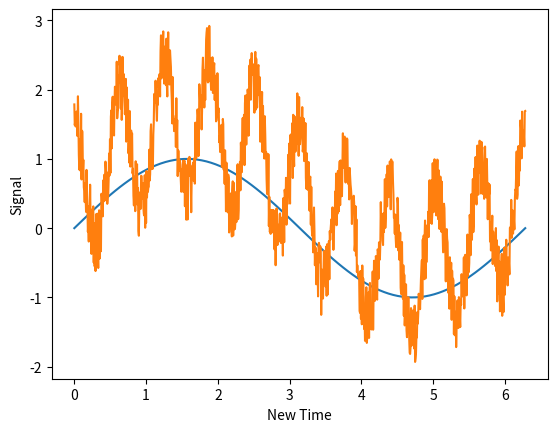

Write Python code to recreate this figure.
import numpy as np
import matplotlib.pyplot as plt

x = np.linspace(0, 2 * np.pi, 100)
y = np.sin(x)
plt.plot(x, y)

x = np.linspace(0, 2 * np.pi, 1000)
y = np.sin(x) + np.cos(10 * x) + np.random.random(len(x))
plt.plot(x, y)
plt.xlabel("New Time")
plt.ylabel("Signal")
plt.show()


print("This is a change in Emacs")
